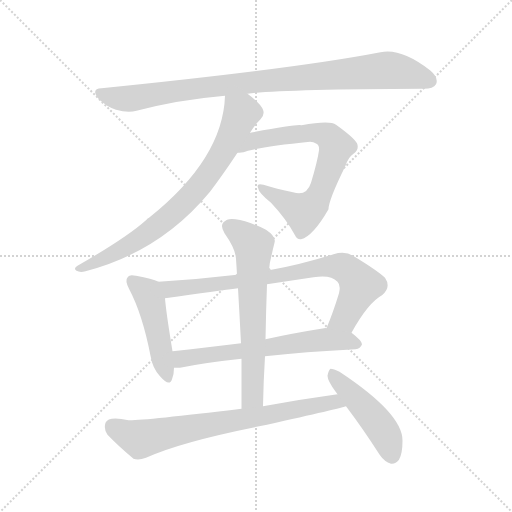
t = 0.00 s
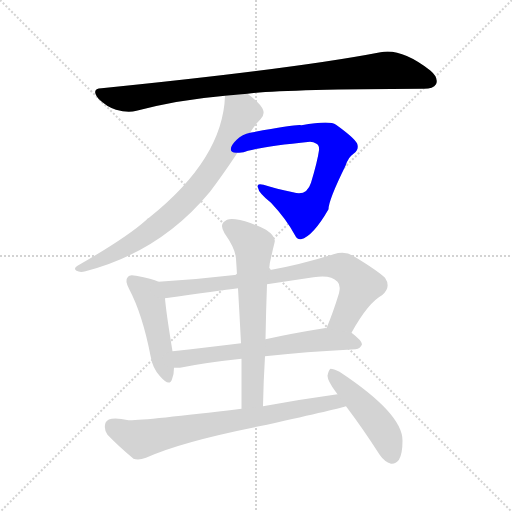
t = 1.52 s
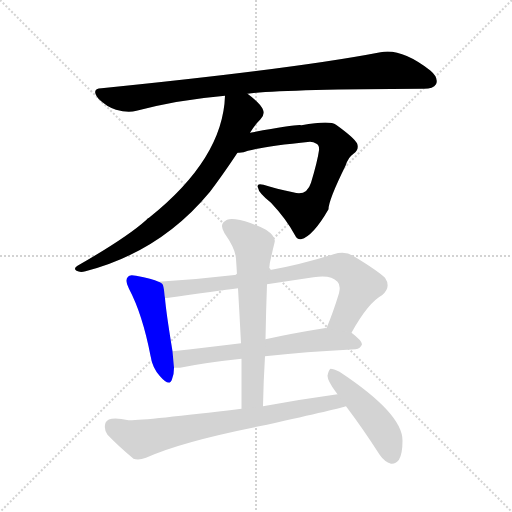
t = 3.03 s
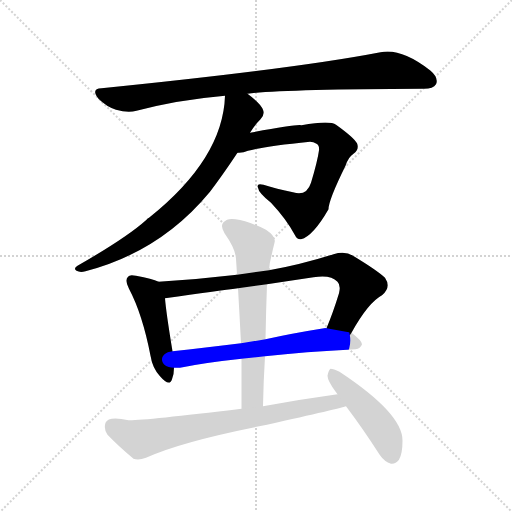
t = 4.55 s
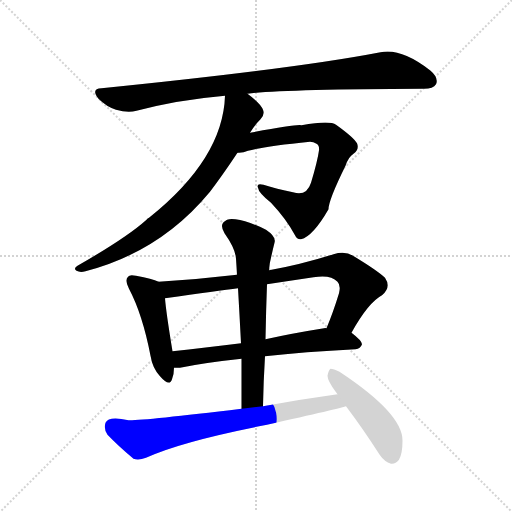
t = 6.07 s
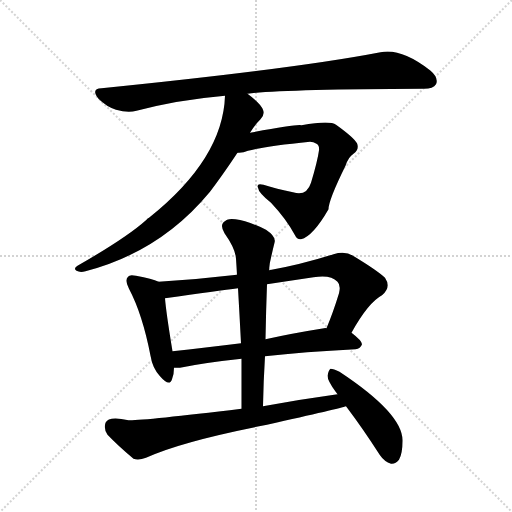
t = 7.59 s

The animated SVG that drew these frames (rendered in a browser with its animation timeline set to each time). Animation: 9 CSS @keyframes rules; one cycle of 7.58 s.

<svg version="1.1" viewBox="0 0 1024 1024" xmlns="http://www.w3.org/2000/svg">
  <g stroke="lightgray" stroke-dasharray="1,1" stroke-width="1" transform="scale(4, 4)">
    <line x1="0" y1="0" x2="256" y2="256"></line>
    <line x1="256" y1="0" x2="0" y2="256"></line>
    <line x1="128" y1="0" x2="128" y2="256"></line>
    <line x1="0" y1="128" x2="256" y2="128"></line>
  </g>
<g transform="scale(1, -1) translate(0, -900)">
   <style type="text/css">
    @keyframes keyframes0 {
      from {
       stroke: blue;
       stroke-dashoffset: 922;
       stroke-width: 128;
       }
       75% {
       animation-timing-function: step-end;
       stroke: blue;
       stroke-dashoffset: 0;
       stroke-width: 128;
       }
       to {
       stroke: black;
       stroke-width: 1024;
       }
       }
       #make-me-a-hanzi-animation-0 {
         animation: keyframes0 1.000326s both;
         animation-delay: 0.000000s;
         animation-timing-function: linear;
       }
    @keyframes keyframes1 {
      from {
       stroke: blue;
       stroke-dashoffset: 711;
       stroke-width: 128;
       }
       70% {
       animation-timing-function: step-end;
       stroke: blue;
       stroke-dashoffset: 0;
       stroke-width: 128;
       }
       to {
       stroke: black;
       stroke-width: 1024;
       }
       }
       #make-me-a-hanzi-animation-1 {
         animation: keyframes1 0.828613s both;
         animation-delay: 1.000326s;
         animation-timing-function: linear;
       }
    @keyframes keyframes2 {
      from {
       stroke: blue;
       stroke-dashoffset: 758;
       stroke-width: 128;
       }
       71% {
       animation-timing-function: step-end;
       stroke: blue;
       stroke-dashoffset: 0;
       stroke-width: 128;
       }
       to {
       stroke: black;
       stroke-width: 1024;
       }
       }
       #make-me-a-hanzi-animation-2 {
         animation: keyframes2 0.866862s both;
         animation-delay: 1.828939s;
         animation-timing-function: linear;
       }
    @keyframes keyframes3 {
      from {
       stroke: blue;
       stroke-dashoffset: 466;
       stroke-width: 128;
       }
       60% {
       animation-timing-function: step-end;
       stroke: blue;
       stroke-dashoffset: 0;
       stroke-width: 128;
       }
       to {
       stroke: black;
       stroke-width: 1024;
       }
       }
       #make-me-a-hanzi-animation-3 {
         animation: keyframes3 0.629232s both;
         animation-delay: 2.695801s;
         animation-timing-function: linear;
       }
    @keyframes keyframes4 {
      from {
       stroke: blue;
       stroke-dashoffset: 781;
       stroke-width: 128;
       }
       72% {
       animation-timing-function: step-end;
       stroke: blue;
       stroke-dashoffset: 0;
       stroke-width: 128;
       }
       to {
       stroke: black;
       stroke-width: 1024;
       }
       }
       #make-me-a-hanzi-animation-4 {
         animation: keyframes4 0.885579s both;
         animation-delay: 3.325033s;
         animation-timing-function: linear;
       }
    @keyframes keyframes5 {
      from {
       stroke: blue;
       stroke-dashoffset: 625;
       stroke-width: 128;
       }
       67% {
       animation-timing-function: step-end;
       stroke: blue;
       stroke-dashoffset: 0;
       stroke-width: 128;
       }
       to {
       stroke: black;
       stroke-width: 1024;
       }
       }
       #make-me-a-hanzi-animation-5 {
         animation: keyframes5 0.758626s both;
         animation-delay: 4.210612s;
         animation-timing-function: linear;
       }
    @keyframes keyframes6 {
      from {
       stroke: blue;
       stroke-dashoffset: 642;
       stroke-width: 128;
       }
       68% {
       animation-timing-function: step-end;
       stroke: blue;
       stroke-dashoffset: 0;
       stroke-width: 128;
       }
       to {
       stroke: black;
       stroke-width: 1024;
       }
       }
       #make-me-a-hanzi-animation-6 {
         animation: keyframes6 0.772461s both;
         animation-delay: 4.969238s;
         animation-timing-function: linear;
       }
    @keyframes keyframes7 {
      from {
       stroke: blue;
       stroke-dashoffset: 729;
       stroke-width: 128;
       }
       70% {
       animation-timing-function: step-end;
       stroke: blue;
       stroke-dashoffset: 0;
       stroke-width: 128;
       }
       to {
       stroke: black;
       stroke-width: 1024;
       }
       }
       #make-me-a-hanzi-animation-7 {
         animation: keyframes7 0.843262s both;
         animation-delay: 5.741699s;
         animation-timing-function: linear;
       }
    @keyframes keyframes8 {
      from {
       stroke: blue;
       stroke-dashoffset: 462;
       stroke-width: 128;
       }
       60% {
       animation-timing-function: step-end;
       stroke: blue;
       stroke-dashoffset: 0;
       stroke-width: 128;
       }
       to {
       stroke: black;
       stroke-width: 1024;
       }
       }
       #make-me-a-hanzi-animation-8 {
         animation: keyframes8 0.625977s both;
         animation-delay: 6.584961s;
         animation-timing-function: linear;
       }
</style>
<path d="M 495.0 712.5 Q 564.0 721.5 844.0 722.5 Q 866.0 721.5 872.0 731.5 Q 878.0 744.5 860.0 759.5 Q 802.0 804.5 761.0 795.5 Q 590.0 762.5 203.0 723.5 Q 181.0 722.5 197.0 702.5 Q 213.0 686.5 232.0 680.5 Q 256.0 673.5 273.0 678.5 Q 357.0 700.5 450.0 708.5 L 495.0 712.5 Z" fill="lightgray"></path> 
<path d="M 475.0 594.5 Q 485.0 593.5 496.0 598.5 Q 530.0 607.5 620.0 616.5 Q 627.0 616.5 633.0 612.5 Q 639.0 609.5 638.0 599.5 Q 635.0 577.5 622.0 534.5 Q 613.0 506.5 586.0 515.5 Q 553.0 522.5 527.0 530.5 Q 512.0 534.5 516.0 524.5 Q 517.0 514.5 542.0 494.5 Q 573.0 461.5 590.0 429.5 Q 594.0 420.5 602.0 421.5 Q 626.0 427.5 657.0 481.5 Q 657.0 499.5 691.0 568.5 Q 697.0 586.5 707.0 592.5 Q 719.0 601.5 714.0 613.5 Q 707.0 625.5 672.0 650.5 Q 660.0 659.5 603.0 649.5 Q 596.0 652.5 500.0 634.5 C 471.0 629.5 445.0 591.5 475.0 594.5 Z" fill="lightgray"></path> 
<path d="M 500.0 634.5 Q 509.0 649.5 521.0 661.5 Q 530.0 670.5 526.0 680.5 Q 522.0 692.5 495.0 712.5 C 471.0 731.5 452.0 738.5 450.0 708.5 Q 446.0 582.5 298.0 464.5 Q 295.0 463.5 293.0 460.5 Q 253.0 424.5 155.0 368.5 Q 146.0 362.5 153.0 358.5 Q 160.0 354.5 171.0 357.5 Q 321.0 396.5 420.0 516.5 Q 445.0 549.5 475.0 594.5 L 500.0 634.5 Z" fill="lightgray"></path> 
<path d="M 317.0 336.5 Q 305.0 342.5 272.0 348.5 Q 259.0 351.5 256.0 346.5 Q 249.0 339.5 258.0 322.5 Q 285.0 271.5 301.0 188.5 Q 305.0 163.5 320.0 147.5 Q 339.0 125.5 344.0 141.5 Q 348.0 150.5 348.0 164.5 L 345.0 197.5 Q 332.0 276.5 330.0 303.5 C 327.0 332.5 327.0 332.5 317.0 336.5 Z" fill="lightgray"></path> 
<path d="M 703.0 234.5 Q 736.0 294.5 764.0 309.5 Q 783.0 325.5 770.0 344.5 Q 754.0 359.5 706.0 388.5 Q 690.0 398.5 667.0 391.5 Q 600.0 370.5 538.0 359.5 L 474.0 350.5 Q 398.0 341.5 317.0 336.5 C 287.0 334.5 300.0 299.5 330.0 303.5 Q 438.0 318.5 476.0 323.5 L 534.0 331.5 Q 580.0 338.5 627.0 345.5 Q 661.0 351.5 675.0 336.5 Q 682.0 329.5 678.0 313.5 Q 666.0 274.5 653.0 243.5 C 642.0 215.5 688.0 208.5 703.0 234.5 Z" fill="lightgray"></path> 
<path d="M 530.0 187.5 Q 608.0 196.5 711.0 201.5 Q 721.0 202.5 724.0 211.5 Q 724.0 218.5 703.0 234.5 L 653.0 243.5 Q 650.0 244.5 648.0 243.5 Q 585.0 233.5 531.0 221.5 L 482.0 213.5 Q 409.0 204.5 345.0 197.5 C 315.0 194.5 318.0 164.5 348.0 164.5 Q 352.0 164.5 360.0 164.5 Q 408.0 174.5 483.0 182.5 L 530.0 187.5 Z" fill="lightgray"></path> 
<path d="M 526.0 87.5 Q 527.0 139.5 530.0 187.5 L 531.0 221.5 Q 532.0 278.5 534.0 331.5 L 538.0 359.5 Q 539.0 374.5 542.0 384.5 Q 546.0 402.5 549.0 414.5 Q 553.0 426.5 532.0 440.5 Q 496.0 458.5 471.0 461.5 Q 455.0 464.5 447.0 455.5 Q 440.0 448.5 449.0 433.5 Q 471.0 402.5 472.0 382.5 Q 473.0 367.5 474.0 350.5 L 476.0 323.5 Q 479.0 271.5 482.0 213.5 L 483.0 182.5 Q 483.0 134.5 483.0 82.5 C 483.0 52.5 525.0 57.5 526.0 87.5 Z" fill="lightgray"></path> 
<path d="M 675.0 111.5 Q 602.0 101.5 526.0 87.5 L 483.0 82.5 Q 284.0 58.5 257.0 59.5 Q 217.0 68.5 211.0 54.5 Q 207.0 41.5 215.0 30.5 Q 236.0 8.5 267.0 -17.5 Q 277.0 -21.5 292.0 -15.5 Q 364.0 17.5 534.0 50.5 Q 681.0 83.5 692.0 87.5 C 721.0 95.5 705.0 115.5 675.0 111.5 Z" fill="lightgray"></path> 
<path d="M 692.0 87.5 Q 726.0 42.5 760.0 -10.5 Q 769.0 -23.5 782.0 -27.5 Q 791.0 -28.5 798.0 -19.5 Q 805.0 -7.5 805.0 18.5 Q 806.0 72.5 679.0 156.5 Q 667.0 162.5 661.0 162.5 Q 657.0 159.5 655.0 148.5 Q 655.0 138.5 672.0 115.5 Q 673.0 114.5 675.0 111.5 L 692.0 87.5 Z" fill="lightgray"></path> 
      <clipPath id="make-me-a-hanzi-clip-0">
      <path d="M 495.0 712.5 Q 564.0 721.5 844.0 722.5 Q 866.0 721.5 872.0 731.5 Q 878.0 744.5 860.0 759.5 Q 802.0 804.5 761.0 795.5 Q 590.0 762.5 203.0 723.5 Q 181.0 722.5 197.0 702.5 Q 213.0 686.5 232.0 680.5 Q 256.0 673.5 273.0 678.5 Q 357.0 700.5 450.0 708.5 L 495.0 712.5 Z" fill="lightgray"></path>
      </clipPath>
      <path clip-path="url(#make-me-a-hanzi-clip-0)" d="M 200.0 712.5 L 255.0 702.5 L 448.0 730.5 L 772.0 759.5 L 859.0 738.5 " fill="none" id="make-me-a-hanzi-animation-0" stroke-dasharray="794 1588" stroke-linecap="round"></path>

      <clipPath id="make-me-a-hanzi-clip-1">
      <path d="M 475.0 594.5 Q 485.0 593.5 496.0 598.5 Q 530.0 607.5 620.0 616.5 Q 627.0 616.5 633.0 612.5 Q 639.0 609.5 638.0 599.5 Q 635.0 577.5 622.0 534.5 Q 613.0 506.5 586.0 515.5 Q 553.0 522.5 527.0 530.5 Q 512.0 534.5 516.0 524.5 Q 517.0 514.5 542.0 494.5 Q 573.0 461.5 590.0 429.5 Q 594.0 420.5 602.0 421.5 Q 626.0 427.5 657.0 481.5 Q 657.0 499.5 691.0 568.5 Q 697.0 586.5 707.0 592.5 Q 719.0 601.5 714.0 613.5 Q 707.0 625.5 672.0 650.5 Q 660.0 659.5 603.0 649.5 Q 596.0 652.5 500.0 634.5 C 471.0 629.5 445.0 591.5 475.0 594.5 Z" fill="lightgray"></path>
      </clipPath>
      <path clip-path="url(#make-me-a-hanzi-clip-1)" d="M 480.0 600.5 L 515.0 622.5 L 616.0 635.5 L 649.0 631.5 L 672.0 607.5 L 647.0 529.5 L 634.0 501.5 L 613.0 478.5 L 603.0 477.5 L 524.0 523.5 " fill="none" id="make-me-a-hanzi-animation-1" stroke-dasharray="583 1166" stroke-linecap="round"></path>

      <clipPath id="make-me-a-hanzi-clip-2">
      <path d="M 500.0 634.5 Q 509.0 649.5 521.0 661.5 Q 530.0 670.5 526.0 680.5 Q 522.0 692.5 495.0 712.5 C 471.0 731.5 452.0 738.5 450.0 708.5 Q 446.0 582.5 298.0 464.5 Q 295.0 463.5 293.0 460.5 Q 253.0 424.5 155.0 368.5 Q 146.0 362.5 153.0 358.5 Q 160.0 354.5 171.0 357.5 Q 321.0 396.5 420.0 516.5 Q 445.0 549.5 475.0 594.5 L 500.0 634.5 Z" fill="lightgray"></path>
      </clipPath>
      <path clip-path="url(#make-me-a-hanzi-clip-2)" d="M 458.0 700.5 L 484.0 674.5 L 441.0 586.5 L 387.0 513.5 L 332.0 461.5 L 272.0 418.5 L 158.0 362.5 " fill="none" id="make-me-a-hanzi-animation-2" stroke-dasharray="630 1260" stroke-linecap="round"></path>

      <clipPath id="make-me-a-hanzi-clip-3">
      <path d="M 317.0 336.5 Q 305.0 342.5 272.0 348.5 Q 259.0 351.5 256.0 346.5 Q 249.0 339.5 258.0 322.5 Q 285.0 271.5 301.0 188.5 Q 305.0 163.5 320.0 147.5 Q 339.0 125.5 344.0 141.5 Q 348.0 150.5 348.0 164.5 L 345.0 197.5 Q 332.0 276.5 330.0 303.5 C 327.0 332.5 327.0 332.5 317.0 336.5 Z" fill="lightgray"></path>
      </clipPath>
      <path clip-path="url(#make-me-a-hanzi-clip-3)" d="M 264.0 338.5 L 294.0 313.5 L 302.0 296.5 L 333.0 147.5 " fill="none" id="make-me-a-hanzi-animation-3" stroke-dasharray="338 676" stroke-linecap="round"></path>

      <clipPath id="make-me-a-hanzi-clip-4">
      <path d="M 703.0 234.5 Q 736.0 294.5 764.0 309.5 Q 783.0 325.5 770.0 344.5 Q 754.0 359.5 706.0 388.5 Q 690.0 398.5 667.0 391.5 Q 600.0 370.5 538.0 359.5 L 474.0 350.5 Q 398.0 341.5 317.0 336.5 C 287.0 334.5 300.0 299.5 330.0 303.5 Q 438.0 318.5 476.0 323.5 L 534.0 331.5 Q 580.0 338.5 627.0 345.5 Q 661.0 351.5 675.0 336.5 Q 682.0 329.5 678.0 313.5 Q 666.0 274.5 653.0 243.5 C 642.0 215.5 688.0 208.5 703.0 234.5 Z" fill="lightgray"></path>
      </clipPath>
      <path clip-path="url(#make-me-a-hanzi-clip-4)" d="M 325.0 333.5 L 335.0 324.5 L 359.0 322.5 L 679.0 367.5 L 699.0 357.5 L 721.0 329.5 L 689.0 263.5 L 660.0 247.5 " fill="none" id="make-me-a-hanzi-animation-4" stroke-dasharray="653 1306" stroke-linecap="round"></path>

      <clipPath id="make-me-a-hanzi-clip-5">
      <path d="M 530.0 187.5 Q 608.0 196.5 711.0 201.5 Q 721.0 202.5 724.0 211.5 Q 724.0 218.5 703.0 234.5 L 653.0 243.5 Q 650.0 244.5 648.0 243.5 Q 585.0 233.5 531.0 221.5 L 482.0 213.5 Q 409.0 204.5 345.0 197.5 C 315.0 194.5 318.0 164.5 348.0 164.5 Q 352.0 164.5 360.0 164.5 Q 408.0 174.5 483.0 182.5 L 530.0 187.5 Z" fill="lightgray"></path>
      </clipPath>
      <path clip-path="url(#make-me-a-hanzi-clip-5)" d="M 353.0 192.5 L 362.0 182.5 L 376.0 183.5 L 644.0 220.5 L 715.0 212.5 " fill="none" id="make-me-a-hanzi-animation-5" stroke-dasharray="497 994" stroke-linecap="round"></path>

      <clipPath id="make-me-a-hanzi-clip-6">
      <path d="M 526.0 87.5 Q 527.0 139.5 530.0 187.5 L 531.0 221.5 Q 532.0 278.5 534.0 331.5 L 538.0 359.5 Q 539.0 374.5 542.0 384.5 Q 546.0 402.5 549.0 414.5 Q 553.0 426.5 532.0 440.5 Q 496.0 458.5 471.0 461.5 Q 455.0 464.5 447.0 455.5 Q 440.0 448.5 449.0 433.5 Q 471.0 402.5 472.0 382.5 Q 473.0 367.5 474.0 350.5 L 476.0 323.5 Q 479.0 271.5 482.0 213.5 L 483.0 182.5 Q 483.0 134.5 483.0 82.5 C 483.0 52.5 525.0 57.5 526.0 87.5 Z" fill="lightgray"></path>
      </clipPath>
      <path clip-path="url(#make-me-a-hanzi-clip-6)" d="M 459.0 446.5 L 498.0 418.5 L 508.0 401.5 L 505.0 106.5 L 489.0 89.5 " fill="none" id="make-me-a-hanzi-animation-6" stroke-dasharray="514 1028" stroke-linecap="round"></path>

      <clipPath id="make-me-a-hanzi-clip-7">
      <path d="M 675.0 111.5 Q 602.0 101.5 526.0 87.5 L 483.0 82.5 Q 284.0 58.5 257.0 59.5 Q 217.0 68.5 211.0 54.5 Q 207.0 41.5 215.0 30.5 Q 236.0 8.5 267.0 -17.5 Q 277.0 -21.5 292.0 -15.5 Q 364.0 17.5 534.0 50.5 Q 681.0 83.5 692.0 87.5 C 721.0 95.5 705.0 115.5 675.0 111.5 Z" fill="lightgray"></path>
      </clipPath>
      <path clip-path="url(#make-me-a-hanzi-clip-7)" d="M 224.0 47.5 L 281.0 21.5 L 655.0 94.5 L 684.0 92.5 " fill="none" id="make-me-a-hanzi-animation-7" stroke-dasharray="601 1202" stroke-linecap="round"></path>

      <clipPath id="make-me-a-hanzi-clip-8">
      <path d="M 692.0 87.5 Q 726.0 42.5 760.0 -10.5 Q 769.0 -23.5 782.0 -27.5 Q 791.0 -28.5 798.0 -19.5 Q 805.0 -7.5 805.0 18.5 Q 806.0 72.5 679.0 156.5 Q 667.0 162.5 661.0 162.5 Q 657.0 159.5 655.0 148.5 Q 655.0 138.5 672.0 115.5 Q 673.0 114.5 675.0 111.5 L 692.0 87.5 Z" fill="lightgray"></path>
      </clipPath>
      <path clip-path="url(#make-me-a-hanzi-clip-8)" d="M 663.0 153.5 L 762.0 44.5 L 783.0 -10.5 " fill="none" id="make-me-a-hanzi-animation-8" stroke-dasharray="334 668" stroke-linecap="round"></path>

</g>
</svg>
